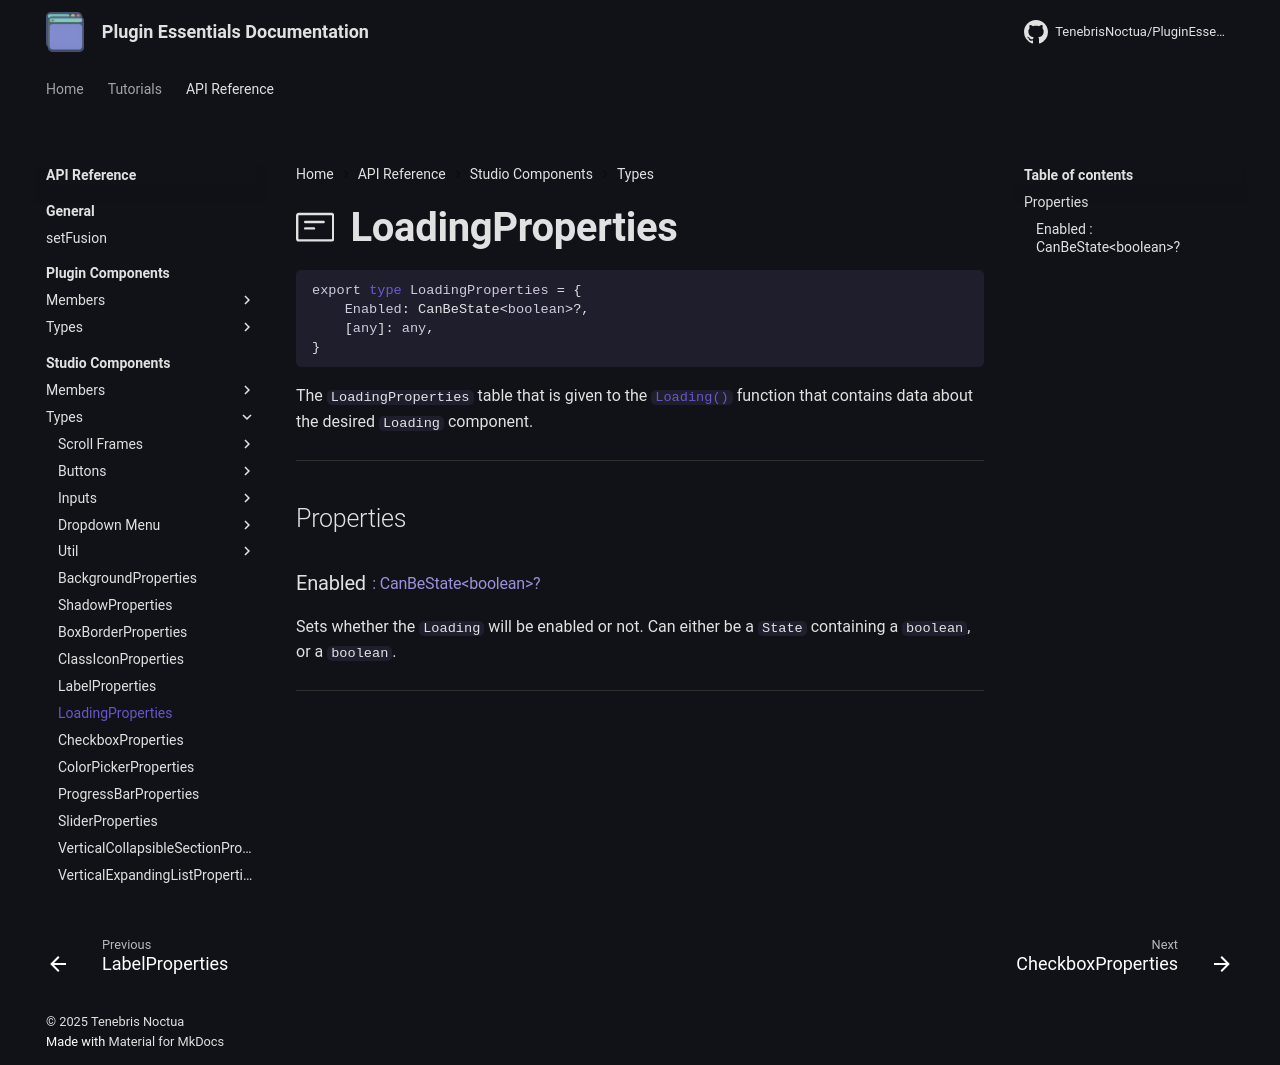

repository: TenebrisNoctua/PluginEssentials · page: api-reference/studio-components/types/Loading/index.html · generator: mkdocs

<h1 class="api-header" markdown>
    <span class="api-icon" markdown>:octicons-note-24:</span>
    <span class="api-title">LoadingProperties</span>
</h1>

```lua
export type LoadingProperties = {
	Enabled: CanBeState<boolean>?,
	[any]: any,
}
```

The `LoadingProperties` table that is given to the [`Loading()`](../members/Loading.md) function that contains data about the desired `Loading` component.

----

## Properties

<h3 markdown>
	Enabled
	<span class="api-property-type">
		: CanBeState&lt;boolean&gt;?
	</span>
</h3>

Sets whether the `Loading` will be enabled or not. Can either be a `State` containing a `boolean`, or a `boolean`.

----
